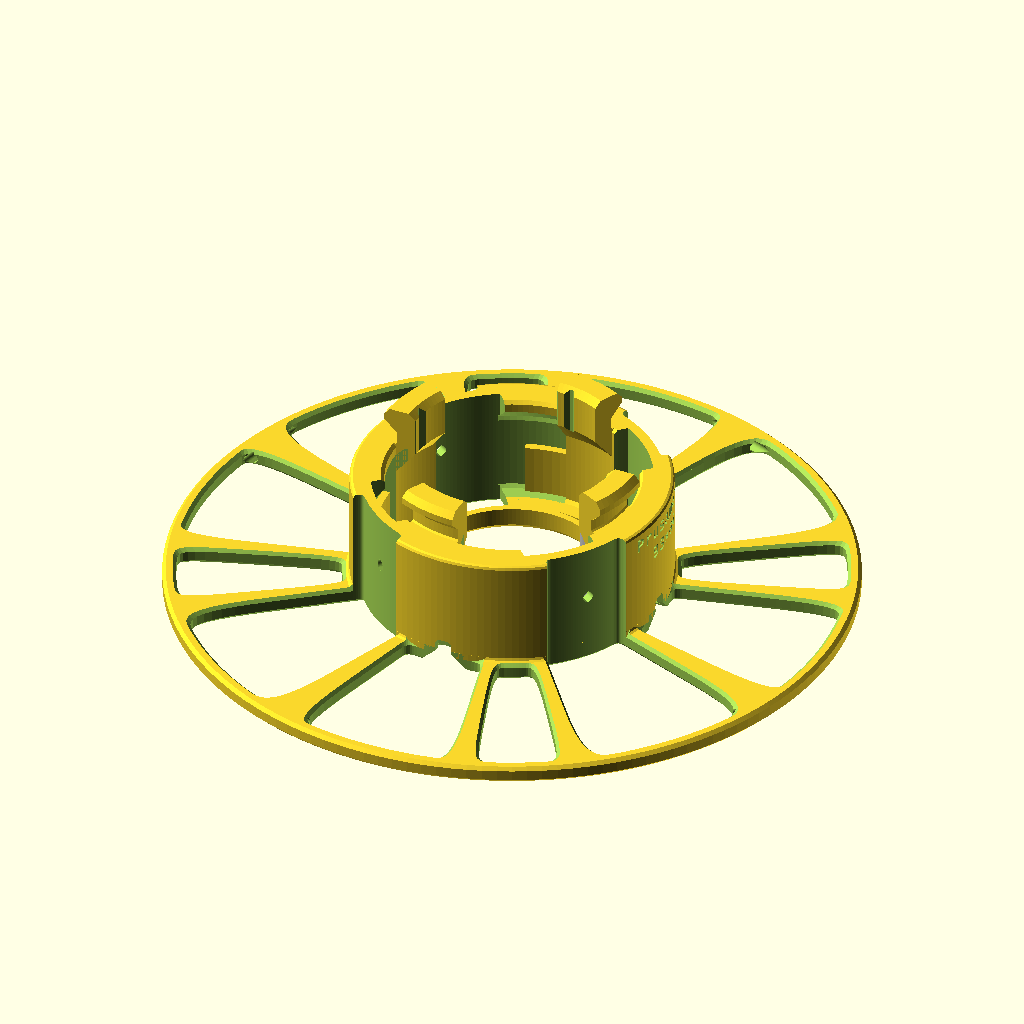
Cell 1: rendered with the file's own defaults.
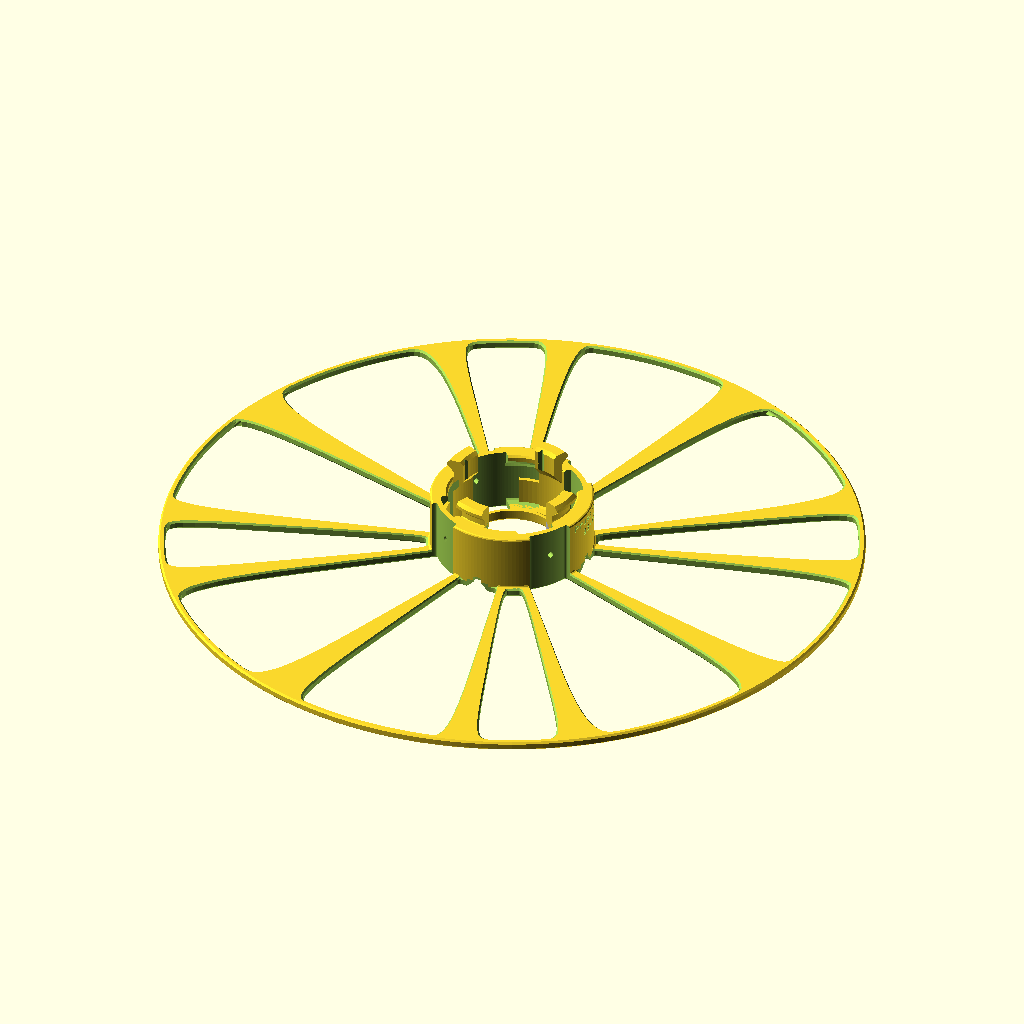
Cell 2: spool_dia = 400 (everything else at default).
All cells are drawn from the same view direction (rotation 55°, 0°, 25°, orthographic, colour scheme Cornfield), but the view is re-fitted for each cell, so position and scale can differ between cells as well as the parameter.
The OpenSCAD source (Alex's Designs/lockspool37.scad):
/*
LockSpool: Parametric, reusable (ONE part printed twice)
by Alex Matulich
Version 3.7, September 2024

This design on Thingiverse: https://www.thingiverse.com/thing:5234368
This design on Prusaprinters: https://www.prusaprinters.org/prints/129989

Lockspool is a reusable filament spool made from a single part printed twice, and joined together with a quick twist, with a snap-lock to hold it in place. The design can be customized to fit any spool-less filament refill coil by adjusting just six parameters.

This design produces spools compatible with MasterSpool (750 g), SlantSpool (1 kg), Filaments.ca EconoFil (1 kg), and other filament refill coils. Parameter values are shown in the table below and in the comments.

Print settings:
* 3 perimeters
* 0 top and bottom layers
* 20% cubic infill
* 0.30 mm layer height ("DRAFT" preset in Slic3r / PrusaSlicer).

Improvements over original and other MasterSpool designs:
* Both halves are the same. Print just one part as many times as you need.
* Quick twist to connect the halves, no multiple turns of a threaded part.

Improvements over SlantSpool:
* Snap-lock mechanism to keep the two halves in place.
* Easy to replace the tie-wraps to remove the refill for storage.
* No large gaps in the hub, the better to wind your own spool if needed.
* Parametric design. CAD file included (you're looking at it).
* Better CC-BY-SA license (SlantSpool has a "no derivatives" restriction).

Improvements over both MasterSpool and SlantSpool:
* Lighter weight, less material, and faster printing (41% faster than original MasterSpool, 24% faster than SlantSpool, both of which use about 1/4 kg of filament just to print one spool!
* Can be printed without top or bottom layers, improving print speed even more while remaining strong.
* Multiple parts stack together neatly on a shelf.

COMPARISONS                 Filament (g)  Time
-------------------------------------------------
750 g refill:
  LockSpool x2, default slicer  181.2     9:40
  LockSpool x2, no top/bottom   165.9     8:02 (3 perimeters)
  LockSpool x2, no top/bottom   138.0     6:54 (2 perimeters)
  MasterSpool (both parts)      276.9    13:38
   https://www.thingiverse.com/thing:2769823
1 kg refill:
  LockSpool x2, default slicer  191.3    10:12
  LockSpool x2, no top/bottom   178.9     8:46
  SlantSpool x2                 255.1    11:28
   https://www.thingiverse.com/thing:2850604
  EconoFil (both parts)         173.7     8:12
   https://www.thingiverse.com/thing:2869973

MasterSpool dimensions from https://cdn.thingiverse.com/assets/f0/b6/80/63/be/MasterSpool_V4_information.pdf
SlantSpool dimensions from https://www.thingiverse.com/thing:2850604
Other dimensions measured from online models.

            Master  Slant  Econ- Fus- SUN- Inland  Para- LeeFung  Prusa- Matter-
Dimension    Spool  Spool  oFil  ion  LU   /eSun   mount 1kg/800g  ment  Hackers
--------------------------------------------------------------------------------
  spool_dia    198   200   200   198  200    200    200    200    200     175
  hub_dia      102   100   74.5   76   79     90    100 90(b)/103  93      82
  bearing_dia  52.5   52   47(a) 48(a) 52     52     52     53     52      52
  inner_width  46.7   62    58    67   57 55.5/57.6  70 57(b)/46   65      62
  numslots       3     4     4     3    3      4(c)   3      3    4(e)      4
  hubindent      3     3     2     2   0(d)    3      3      3      3       2
  hubwall       10    10     7     7    6     10     10    9/10    10       7

(a) EconoFil and Fusion Filaments bearing diameter is made smaller here to compensate for internal structure of LockSpool hub design.
(b) Lee Fung dimensions based on manufacturer's spool dimensions modified by their comments on https://www.thingiverse.com/thing:3582542/comments
(c) Inland and eSun spools are nearly identical. eSun inner_width works for both.
(d) The reusable spool provided by SUNLU is designed to be loose so that tie-wrap channels are not needed. So it is here. If you want channels, use values bearing_dia=50, hubindent=2, hubwall=7
(e) Slots are not needed for Prusament unless you want to remove the coil from the spool.
*/

// ---------- normal settings (refer to table above) ----------

label = "Prusament"; // label for spool hub, leave blank to include only dimensions
spool_dia = 200;        // overall spool diameter, typically 198-200
hub_dia = 93;           // spool hub diameter (so the donut fits around it)
bearing_dia = 52;       // bearing hole diameter, typically 52 except for narrow hubs
inner_width = 65;       // height of refill donut when laying flat on a table
numslots = 4;           // Number of tie-wrap slots (use 3 if you set hubindent to 0)
hubindent = 3;          // depth of tie-wrap slot in the hub
hubwall = 10;           // thickness of hub wall

// ---------- advanced settings ----------

module dummy() {}       // force customizer to stop looking for settings here

display = "print";      // what to display (print, print mini, lock, snap, animate, assembly - all but "print" and "print mini" (for Prusa mini buildplate) are for visualization and debugging)

holechamfer = 1.0;      // chamfer (mm) for holes - this causes the preview to be sluggish; set to 0 to speed up preview, use 1.0 for printing.
chamfer = 1;            // other structural chamfer (no effect on speed)

flange_thickness = 5.0; // MasterSpool & EconoFil=5.6, others=5 (doesn't matter)
slotwidth = 12;         // accommodate tie wraps 2.6 - 8 mm wide (2 mm clearance on each side)
hclearance = 0.25;      // horizontal (radial) clearance for lock pins
vclearance = 0.5;       // vertical clearance between lock pin and lock hole
filament_hole = 3.2;    // diamter of rim-concentric hole for filament storage
fslotwidth = 5;         // horizontal width of filament slot in the hub
fslotlen = 4;           // length of filament slot opening
bearing_min_contact = 5; // minimum contact width of bearing
ehole_side_clearance_angle = 2; // extra angular width on each side of lock pin entry hole
holeanglespace = 5;     // angular space between flange holes (degrees)

// we can violate the 45-degree overhang rule just a little bit
lockoverhang = 44;      // overhang angle (from horizontal) for locking pins
springoverhang = 40;    // overhang angle for snap latch spring
springperimeters = 4;   // number of perimeters for spring (3-5)

// font for dimensioning label on underside
labelfont = "Liberation Mono:style=Bold";
sidefontsize = 4.5;     // font size for side label (top label size is calculated)
label_top = false;      // whether to engrave a label on the top surface
label_side = true;      // whether to engrave a label on the side

filament_winding_hole = true; // whether to add a the hole for starting filament winding

// --------- initialization ----------

pdx = min(1, hubwall/10);   // horizontal distance scaling unit for locking pin profile
pdy = tan(lockoverhang)*pdx; // vertical distance scaling unit for locking pin profile

rimthickness = max(4,2.5+holechamfer); // minimum outer rim thickness after cutting holes
hubht = 0.5*inner_width;    // height of hub above flange
slotr = 0.5*slotwidth;      // tie-wrap slot "radius" (half of slot width)
ohubr = 0.5*hub_dia;        // outer radius of hub
ihubr = ohubr - hubwall;    // inner radius of hub
flangr = 0.5*spool_dia;     // flange radius
bearingr = 0.5*bearing_dia; // bearing radius
bearing_chamfer = max(0.6, min(2, ohubr-16*pdx-bearingr-holechamfer-0.5)); // bearing hole bevel
halfspoolwid = 0.5*inner_width + flange_thickness; // half of spool outer width
topfontsize = min(5, hubwall-3); // top label font size

// arc lengths

pinarc = let(aslot = asin(slotr/ohubr)) (360-6*aslot) / (3*numslots); // lock pin
equalarc = 360/numslots/3 - 2*ehole_side_clearance_angle; // all 3 holes excl clearance
slotarc = hubindent > 0 ? // arc size of hub slot hole
    2*asin(slotr/ohubr) + pinarc/2+2*ehole_side_clearance_angle
    : equalarc;
filholearc = hubindent > 0 ? // arc size of filament slot hole
    2*(360/numslots - (180/numslots+pinarc/4) - 0.5*slotarc) - 2*holeanglespace - 3*ehole_side_clearance_angle
    : equalarc;
xholearc = hubindent > 0 ? // extra hole between slot hole and hub slot hole
    0.5*(360/numslots - filholearc - slotarc)
    : equalarc; 

/* locking pin
 _______
/       \
|        |
|       /
|     /
|    |
|    |
-----+_--- <origin
|     | 
|     |
 \    |
   \  |
     \|
*/
dvclear = vclearance-2*hclearance*pdy;

lockpin_profile = [
    [-hclearance,0.5], [-hclearance+0.5,0], [2*pdx,0], [2*pdx,-12], [-6*pdx,-2], // bottom attachment
    [-6*pdx,10*pdy], [-4*pdx,12*pdy], [2*pdx,12*pdy], [4*pdx-hclearance,10*pdy], [4*pdx-hclearance,8*pdy], [-hclearance, 4*pdy]
];

lhc = hclearance-0.02; // lock hole horizontal clearance (at hub wall) to match entryhole profile

lockhole_profile = [
    [-4*pdx+hclearance, -hubht+0.01], [4*pdx-chamfer+lhc, -hubht+0.01], [4*pdx+lhc,-hubht+chamfer], [4*pdx+lhc,-(9+3*hclearance)*pdy], [4*pdx+3*hclearance, -(8+2*hclearance)*pdy+dvclear], [-4*pdx+hclearance, dvclear]
];

entryhole_profile = [
    [-6*pdx-3*hclearance,-halfspoolwid-1], [4*pdx+3*hclearance,-halfspoolwid-1], [4*pdx+3*hclearance,1], [-6*pdx-3*hclearance, 1]
];

// ---------- end of initialization ----------

// ---------- render the part ----------

if (display == "print") {
    halfspool();
} else if (display == "print mini") { // truncated for Prusa Mini 180x180 build plate
    arc = acos(180/spool_dia);
    for(a=[0:90:271]) rotate([0,0,a]) minkowski() {
        translate([0,0,chamfer]) linear_extrude(flange_thickness-2*chamfer) let(r=spool_dia/2, x=r*cos(arc)-chamfer, y=r*sin(arc)-chamfer) polygon(points=[[x,-y], [x-6+2*chamfer, -y+5], [x-6+2*chamfer, y-5], [x,y]]);
        rotate_extrude(angle=360, $fn=4) polygon(points=[[0,chamfer], [chamfer,0], [0,-chamfer]]);
    }
    halfspool(true);
} else if (display == "lock") {
    translate([0,0,-inner_width/2-flange_thickness]) difference() {
        halfspool();
        cube([spool_dia+2, spool_dia+2, halfspoolwid+24], center=true);
    }
    #translate([0,0,inner_width/2+flange_thickness]) rotate([180,0,8]) difference() {
        halfspool();
        cube([spool_dia+2, spool_dia+2, halfspoolwid+24], center=true);
    }
} else if (display == "snap")
    difference() {
        union() {
            translate([0,0,-0.01])halfspool();
            color("silver") difference() {
                translate([0,0,2*halfspoolwid]) rotate([180,0,0]) halfspool();
                translate([0,0,2*halfspoolwid+1]) cube([spool_dia+2, spool_dia+2, 2*halfspoolwid], center=true);
            }
        }
        cube([spool_dia+2, spool_dia+2, halfspoolwid], center=true);
        translate([-spool_dia, -spool_dia/2-1,-1])
            cube([spool_dia, spool_dia+2, halfspoolwid+20]);
    }
else if (display == "animate") {
    time_pos = [40, 30, 20, 10, 0,
                0, 0, 0, 0, 0, 0, 0, 0,
                0, 10, 20, 30, 40];
    time_ang = let(pa5=pinarc+5) [pa5, pa5, pa5, pa5, pa5,
                3*pa5/4, pa5/2, pa5/4, 0, 0, pa5/4, pa5/2, 3*pa5/4,
                pa5, pa5, pa5, pa5, pa5];
    halfspool();
    t=round(len(time_pos)*$t);
    translate([0,0,2*halfspoolwid+time_pos[t]])
        rotate([0,0,time_ang[t]])
            rotate([180,0,0]) halfspool();
} else if (display == "assembly") {
    aslot = asin(slotr/ohubr)+0;
    pa_c = pinarc+2*ehole_side_clearance_angle;
    halfspool();
    translate([0,0,2*halfspoolwid]) rotate([180,0,pa_c+4/*-42*/]) color("pink") halfspool();
    //rotate([0,0,aslot+pa_c/2-6]) translate([-ohubr,0,halfspoolwid]) cube([slotwidth,slotwidth,slotwidth], center=true);
    //rotate([0,0,0]) translate([-ohubr,0,halfspoolwid]) cube([slotwidth,slotwidth,slotwidth], center=true);
}

// ========== modules ==========

/*
//color("cyan") correctionring(1);
module correctionring(rdiff) {
    rnew = bearingr - rdiff;
    chamfer=bearing_chamfer;
    rotate_extrude(angle=360, $fn=144) translate([bearingr-0.1,0,0])
    polygon(points=[
        [chamfer,0], [chamfer-rdiff,0], [chamfer-2*rdiff,chamfer], [chamfer-2*rdiff, chamfer+4], [0, chamfer+4], [0,chamfer] ]);
}
*/

// ---------- half spool assembly ----------

module halfspool(mini=false) {
    difference() {
        union() {
            difference() {
                union() {
                    halfspool_with_cutouts(mini);
                    translate([0,0,halfspoolwid]) // add lock pins
                        for(a=[0:360/numslots:359]) rotate([0,0,a-pinarc])
                            lockpin();
                }
                translate([0,0,halfspoolwid]) // subtract lock grooves
                    for(a=[0:360/numslots:359]) rotate([0,0,a])
                        lockhole(180/numslots-pinarc/2-3);
            }
            // add in solid structure for filament slot
            for(a=[0:360/numslots:359]) rotate([0,0,a]) filamentslotbody();
        }
        // subtract filament slot hollow volume, snap lock groove
        for(a=[0:360/numslots:359]) rotate([0,0,a]) {
            filamentslothole();
            snaplock(hole=true);
        }
        // subtract label from top
        if (label_top) toplabel();
        if (label_side) sidelabel();
    }
    // add one snap lock latch (just one, not 3 or 4)
    snaplock(hole=false);
}

// ---------- spool flange with cutouts ----------

module halfspool_with_cutouts(mini=false) {
    holemaxr = flangr - rimthickness;

    difference() {
        if (mini)
            intersection() {
                blankhalfspool();
                translate([-90,-90,-1]) cube([180,180,2*hubht]);
            }
        else
            blankhalfspool();

        for (a=[0:360/numslots:359]) {
            // hole at filament slot
            rotate([0,0,a]) flange_hole(filholearc, ohubr, ohubr+4, 0.5*(ohubr+flangr-3), holemaxr, 0.5*filholearc, 0.8*filholearc);
            // hole at hub slot
            rotate([0,0,a+(hubindent>0?180/numslots+pinarc/4:equalarc+ehole_side_clearance_angle)+ehole_side_clearance_angle]) if (hubindent>0) flange_hole(slotarc, ohubr-hubindent, ohubr+3-hubindent, 0.5*(ohubr+flangr-3), holemaxr, 0.8*slotarc, 0.7*slotarc, halfspoolwid); else extrahole();
            // extra hole
            rotate([0,0,a+(hubindent>0 ? 0.5*(filholearc/2+180/numslots+pinarc/4-slotarc/2+ehole_side_clearance_angle) : 2*equalarc+4*ehole_side_clearance_angle)]) extrahole();
            // pin entry hole near bearing
            rotate([0,0,a+180/numslots]) entryhole();
            // filament storage tube near rim
            translate([0,0,flange_thickness/2]) rotate([0,0,a-filholearc/2]) curved_hole(filament_hole/2, holemaxr, filholearc);
            // extra hole in hub for starting a filament winding
            if (filament_winding_hole)
                rotate([0,0,a+180/numslots+10]) translate([ohubr,0,0.5*hubht+flange_thickness]) straight_hole(filament_hole/2, 2*hubwall, true);
        }
    }
    module extrahole() {
        flange_hole(xholearc, ohubr+1+holechamfer, 0.5*(ohubr+flangr), 0.5*(ohubr+flangr), holemaxr, xholearc/2, 0.5*xholearc, outsharp=0.99);
    }
}

// ---------- blank half-spool (bearing, flange, and hub) ----------

module blankhalfspool() {
    bearinght = max(bearing_min_contact, flange_thickness + bearing_chamfer)+0.3;
    bearingoutbevel = min(bearinght=flange_thickness, bearing_chamfer);
    rotate_extrude(angle=360, convexity=6, $fn=144) polygon(points = [
    
        [bearingr+bearing_chamfer, 0],
        [bearingr, bearing_chamfer],
        [bearingr, bearinght],
        [bearingr+2, bearinght],
        [bearingr+2, flange_thickness+bearingoutbevel],
        [bearingr+3+bearingoutbevel, flange_thickness],
    
        [ihubr-chamfer, flange_thickness],
        [ihubr, flange_thickness+chamfer],
        [ihubr, halfspoolwid-chamfer],
        [ihubr+chamfer, halfspoolwid],
        [ohubr-chamfer, halfspoolwid],
        [ohubr-0.33*chamfer, halfspoolwid-0.33*chamfer],
        [ohubr, halfspoolwid-chamfer],
        [ohubr, flange_thickness+chamfer],
        [ohubr+0.33*chamfer, flange_thickness+0.33*chamfer],
        [ohubr+chamfer, flange_thickness],
        
        [flangr-chamfer, flange_thickness],
        [flangr, flange_thickness-chamfer],
        [flangr, chamfer],
        [flangr-chamfer, 0]
    ]);
}

// ---------- enclosure of internal space behind filament slot in hub ----------

fswall = 2;     // wall thickness of space behind filament slot
fsht = min(18, halfspoolwid-14*pdy-2); // internal height of space behind slot
fsarc = 180/numslots-6; // arc length of hollow space behind slot

module filamentslotbody(ht=4) {
    translate([0,0,2]) rotate([0,0,-fsarc/2]) rotate_extrude(angle=fsarc, convexity=4, $fn=96)
        translate([ohubr-ht-2*fswall,0,0]) square(size=[ht+1.5*fswall, fsht]);

}

// ---------- modules related to locking pin (including cutouts) ----------

// locking pin

module lockpin() {
    dr = hubwall/10;
    rotate_extrude(angle=pinarc, convexity=4, $fn=144) translate([ohubr-hubwall,0,halfspoolwid])
        polygon(points=lockpin_profile);
}

// groove to secure locking pin

module lockhole(holearc) {
    rotate([0,0,0]) rotate_extrude(angle=holearc+2, convexity=4, $fn=144) translate([ohubr-hubwall,0,0]) polygon(points = lockhole_profile);
}

module snaplock(hole=false) {
    pwid = 0.45; // width of a perimeter 
    wid = pwid*springperimeters;
    snapwid = 8;
    thispinht = halfspoolwid + lockpin_profile[4][1] - 1;
    otherpinht = halfspoolwid - lockpin_profile[5][1];
    r = ihubr + lockpin_profile[4][0] - 2*hclearance;
    anginc = asin(1 / r);
    arc = min( (otherpinht-flange_thickness)/tan(springoverhang)*360/(2*PI*r), pinarc+4*anginc)-1;
    snapht = thispinht - flange_thickness;
    starta = atan((2+wid)/(r-wid));
    enda = starta + arc;
    dz = tan(springoverhang);
    na = arc / anginc;
    if (hole) {
        hht = lockpin_profile[6][1] - lockpin_profile[3][1] + 1;
        zoff = halfspoolwid + lockpin_profile[3][1];
        translate([0,0,zoff]) {
            rotate([0,0,-4*anginc]) translate([hclearance,0,0]) latch(hht);
            rotate([0,0,1.5*anginc]) translate([hclearance,0,0]) latch(hht);
        }
    } else {
        pts = [
            [r+2, wid], [ihubr+1, wid], [ihubr+1, 0], [r+2, 0],
            for(a=[-90:-10:-179]) [(2+wid)*(1+cos(a))+r-wid-pwid/2, (2+wid)*(1+sin(a))],
            for(a=[starta:3:arc]) [(r-wid)*cos(a), (r-wid)*sin(a)],
            for(a=[arc:-3:starta]) [r*cos(a), r*sin(a)],
            for(a=[180:10:269]) [2*(1+cos(a))+r-pwid/2, 2*(1+sin(a))+wid]
        ];
        color("silver") rotate([0,0,-arc+4*anginc])
        difference() {
            union() {
                translate([0,0,flange_thickness-1])
                    linear_extrude(snapht+1, convexity=6) polygon(points=pts);
                translate([0,0,flange_thickness-1])
                    rotate([0,0,arc]) latch(snapht+2);
            }
            for(n=[na+4:-1:1]) let(a=n*anginc, z=otherpinht+dz*(n-na))
                rotate([0,0,a]) translate([r-wid-1,0,z]) rotate([0,90,0])linear_extrude(wid+4) polygon(points=[[-1.2*dz, 1.2], [hubht,1.2], [hubht,0], [0,0]]);
        }
    }
    module latch(xht, outdent=1.5) {
        latchpts = let(rlatch = r+outdent) [
            for(a=[-4*anginc:anginc:4*anginc]) [(r-wid)*cos(a), (r-wid)*sin(a)],
            [(r-wid)*cos(4*anginc), (r-wid)*sin(4*anginc)],
            [rlatch*cos(0.5*anginc), rlatch*sin(0.5*anginc)],
            [rlatch*cos(-0.5*anginc), rlatch*sin(-0.5*anginc)]
        ];
        linear_extrude(xht) polygon(points=latchpts);
    }
}
//snaplock(36.25);
//snaplock(36.25, true);

// ---------- modules for cutouts ----------

// generalized flange hole, modeled as a sort of flared spoke with bezier cubic curves on the corners
// angle = angular span of hole
// r1 = minimum radius
// r2 = second radius where the inner corner curves end
// r3 = third radius where the outer corner curves start
// r4 = maximum radius of hole
// r1arc = arc length of inner edge (r1) of hole that conforms to a circle (smaller than angle, to allow for curved corners)
// r4arc = arc length of outer edge (r4) of hole that conforms to a circle)
// ht = height of material in which to make this hole
// insharp = sharpness of curves near hub
// outsharp = sharpness of curves near rim
// test = set to true to visualize the control points on the shape
//        for example:
//        flange_hole(20, 47, 55, 75, 100, 5, 15, true);

module flange_hole(angle, r1, r2, r3, r4, r1arc, r4arc, ht=flange_thickness, insharp=0.9, outsharp=0.75, test=false) {
    ang = 0.5*angle;    // half of angular sweep
    r1a = 0.5*r1arc;    // half arc at r1
    r4a = 0.5*r4arc;    // half arc at r4
    sharp1 = insharp;   // sharpness at inner corners
    sharp4 = outsharp;  // sharpness at outer corners
    midx = 0.5*(r1+r4);
    // bezier control points
    cp1 = [
        [r1*cos(r1a)-midx, r1*sin(r1a)],
        let(da = sharp1*(ang-r1a), rn = r1/cos(da)) [rn*cos(r1a+da)-midx, rn*sin(r1a+da)],
        let(rn = r1+(1-sharp1)*(r2-r1)) [rn*cos(ang)-midx, rn*sin(ang)],
        [r2*cos(ang)-midx, r2*sin(ang)]
    ];
    cp2 = [
        [r3*cos(ang)-midx, r3*sin(ang)],
        let(rn = r3+sharp4*(r4-r3)) [rn*cos(ang)-midx, rn*sin(ang)],
        let(da = sharp4*(ang-r4a), rn = r4/cos(da)) [rn*cos(r4a+da)-midx, rn*sin(r4a+da)],
        [r4*cos(r4a)-midx, r4*sin(r4a)]
    ];
    cp3 = [
        [cp2[3][0], -cp2[3][1]],
        [cp2[2][0], -cp2[2][1]],
        [cp2[1][0], -cp2[1][1]],
        [cp2[0][0], -cp2[0][1]]
    ];
    cp4 = [
        [cp1[3][0], -cp1[3][1]],
        [cp1[2][0], -cp1[2][1]],
        [cp1[1][0], -cp1[1][1]],
        [cp1[0][0], -cp1[0][1]]
    ];
    polypoints = [
        if (r1a > 0) for(a=[-r1a:1:r1a]) [r1*cos(a)-midx, r1*sin(a)],
        for(t=[0:0.1:0.99]) bezier_point2d(t, cp1),
        for(t=[0:0.1:0.99]) bezier_point2d(t, cp2),
        if (r4a > 0) for(a=[r4a:-1:-r4a]) [r4*cos(a)-midx, r4*sin(a)],
        for(t=[0:0.1:1.01]) bezier_point2d(t, cp3),
        for(t=[0:0.1:1.01]) bezier_point2d(t, cp4)
    ];
    
    if (test) {
        translate([midx,0,0]) {
            linear_extrude(flange_thickness+1) polygon(points=polypoints);
            plotcp(cp1);
            plotcp(cp2);
            plotcp(cp3);
            plotcp(cp4);
        }
    } else {
        translate([midx,0,-0.01]) linear_extrude(ht+1.02) polygon(points=polypoints);
        if (holechamfer > 0) {
            xscl = (r4-r1+4*holechamfer) / (r4-r1);
            yscl = (cp2[1][1]+2*holechamfer) / cp2[1][1];
            translate([midx,0,holechamfer+0.01]) rotate([180,0,0]) linear_extrude(2*holechamfer, scale=[xscl,yscl]) polygon(points=polypoints);
            difference() {
                translate([midx, 0, flange_thickness-holechamfer]) linear_extrude(2*holechamfer, scale=[xscl,yscl]) polygon(points=polypoints);
                if(r1 < ohubr+1) {
                    cutdepth = ohubr+2*holechamfer-r1;
                    translate([0,0,flange_thickness-2*holechamfer]) rotate([0,0,-ang-3]) rotate_extrude(angle=angle+6, convexity=4, $fn=144) translate([ohubr-cutdepth+0.01,0,0]) square(size=[cutdepth,3*holechamfer]);
                }
            }
        }
    }
    module plotcp(cp) {
        for(i=[0:3]) color("red") translate([cp[i][0],cp[i][1],0]) cylinder(5, d=1);
    }

}

// entry hole for locking pin (through whole hub, enters from top or bottom)

module entryhole() {
    pa = pinarc + 2*ehole_side_clearance_angle;
    ha = 0.5*pa; // half arc
    or = ohubr - 6*pdx; // outer radius of hole (pin already clear by hclearance)
    ir = or - 10*pdx - hclearance; // inner radius of hole;

    cosha = cos(ha);
    sinha = sin(ha);

    x0=or*cosha;
    y0=or*sinha;
    x1=ir*cosha;
    y1=ir*sinha;

    midx = 0.5*(or+x1);

    translate([0,0,-1]) linear_extrude(halfspoolwid+2, convexity=4)
        entryholepolygon();
    if (holechamfer > 0) {
        sclx = (or-x1+4*holechamfer) / (or-x1);
        scly = (y0+2*holechamfer) / y0;
        translate([midx,0,holechamfer]) rotate([180,0,0]) linear_extrude(2, scale=[sclx,scly], convexity=4) translate([-midx,0,0]) entryholepolygon();
    }
    module entryholepolygon() {
        q=y0-y1;
        steps = 10;
        polygon(points=[
            for(a=[-ha:ha/steps:ha-0.01]) [or*cos(a), or*sin(a)],
            for(t=[0:0.05:0.99])
                bezier_point2d(t, [[x0,y0], [x0-hubwall/2,y0], [x1-q*sinha, y1+q*cosha], [x1,y1]]),
            for(a=[ha:-ha/steps:0.01-ha]) [ir*cos(a), ir*sin(a)],
            for(t=[0:0.05:0.99])
                bezier_point2d(t, [[x1,-y1], [x1-q*sinha, -y1-q*cosha], [x0-hubwall/2,-y0], [x0,-y0]])
        ]);
    }
}

// cutout for filament slot in the hub, including bevel and internal hollow space

module filamentslothole(ht=fslotlen, width=fslotwidth) {
    w = 0.5*width;
    xb = -flange_thickness; // bottom of slot
    xt = xb-ht;             // top of slot
    basew = w+(1-xb)/pdy;
    translate([ohubr-2*fswall-0.5*ht,0,0]) {
        rotate([0,90,0]) linear_extrude(2*fswall+1.5*ht, convexity=4)
            polygon(points=[
                [xt,0], [xt,w-1], [xt+1,w], [xb,w], [1,basew],
                [1,-basew], [xb,-w], [xt+1,-w], [xt,1-w]
            ]);
        translate([0,0,-1]) scale([0.618,1,1]) cylinder(4, r1=basew, r2=basew-4/pdy, $fn=32);
    }
    translate([0,0,2])
        rotate([0,0,-(fsarc-4)/2]) rotate_extrude(angle=fsarc-4, convexity=4, $fn=96)
            translate([ohubr-fswall-ht, 0, 0])
                square(size=[ht, fsht-1]);
}

// text label of hub size on top surface

module toplabel() {
    fontspc = 0.8*topfontsize;
    size_label = str(round(hub_dia), "×", round(inner_width));
    charangle = 2*atan(0.5*fontspc / ihubr);
    labelr = 0.5*(ihubr+ohubr);//bearingr+bearing_chamfer+0.5;
    labelarc = charangle * (len(size_label) - 1);
    for(n=[0:len(size_label)-1])
        let(a=0.5*labelarc-n*charangle)
            rotate([0,0,a]) translate([labelr, 0, halfspoolwid-1])
                rotate([0,0,-90])// rotate([0,180,0])
                    linear_extrude(2, convexity=6) text(size_label[n], size=topfontsize, font=labelfont, halign="center", valign="center");
}

// text label of hub size on side

module sidelabel() {
    circle_label(label, halfspoolwid-1.5*sidefontsize);
    size_label = str(round(hub_dia), "×", round(inner_width));
    circle_label(size_label, halfspoolwid-3*sidefontsize);
}

module circle_label(txt, baseheight) {
    fontspc = 0.82*sidefontsize;
    charangle = 1.1*2*asin(0.5*fontspc / ohubr);
    labelarc = charangle * (len(txt) - 1);
    canvasarc = slotarc + xholearc + 2*ehole_side_clearance_angle;
    castart = -0.5*slotarc-ehole_side_clearance_angle;
    midcanvas = castart + 0.5*canvasarc;
    labelstart = midcanvas - labelarc/2;
    for(n=[0:len(txt)-1])
        let(a=labelstart+n*charangle)
            rotate([0,0,a]) translate([ohubr-0.6, 0, baseheight])
                rotate([90,0,90])
                    linear_extrude(2, convexity=6) text(txt[n], size=sidefontsize, font=labelfont, halign="center", valign="baseline");
}

// straight horizontal hole, intended for penetration in hub

module straight_hole(rhole, length, center=false) {
    translate([center ? -0.5*length : 0, 0, 0])
        rotate([90,0,0]) rotate([0,90,0])
            linear_extrude(length) horizontal_hole_profile(r=rhole);
}

// curved hole, intended for just inside of spool rim

module curved_hole(rhole, rmax, arc, fn=144) {
    rotate([0,0,-0.5*arc]) rotate_extrude(angle=arc, convexity=4, $fn=fn)
        translate([rmax-rhole,0,0])
            horizontal_hole_profile(r=rhole);
}

// horizontal hole profile
// This creates a hole that should not be intruded by layer bridging or layer edge rounding at the top and bottom, accounting for the allowable overhang angle. As an example, at 3mm in diameter with 0.30mm layer height, this profile prints as a round hole using (or at least fits a round rod).

module horizontal_hole_profile(d=3, r=0, ang=40, layerht=0.3) {
    dia = d > 0 ? d : 2*r;
    rd = r > 0 ? r : d/2;
    bottom_tan_angle = acos(rd/(rd+layerht));
    xb = rd*sin(bottom_tan_angle);
    yb = rd*cos(bottom_tan_angle);
    xt = rd*sin(ang);
    yt = rd*cos(ang);
    m = -tan(ang); // slope in line y = m*x + b
    b = yt - m * xt;
    d = (rd+layerht-b) / m;
    polygon(points = [
        [-d, rd+layerht], [d, rd+layerht], [xt, yt],
        for(a = [90-ang:-5:-90+bottom_tan_angle]) [rd*cos(a), rd*sin(a)],
        [xb, -yb], [0, -rd-layerht], [-xb, -yb],
        for(a = [265-bottom_tan_angle:-5:90+ang]) [rd*cos(a), rd*sin(a)]
    ]);
}

// ========== functions ==========

// ---------- Bezier cubic curve ----------

// get an x,y coordinate of a cubic Bezier curve given 4 x,y control points given in the array p[][]
function bezier_point2d(t, p) = [ // t=0...1, p=array of 4 [x,y] control points
    bezier_coordinate(t, p[0][0],p[1][0],p[2][0],p[3][0]),
    bezier_coordinate(t, p[0][1],p[1][1],p[2][1],p[3][1])
];

// return coordinate of Bezier curve at location t in the interval 0...1
// called twice by bezier_point2d(), once to pass x-coordinate coefficients and again to pass y-coordinate coefficients
function bezier_coordinate(t, n0, n1, n2, n3) =
    n0*pow((1-t), 3) + 3*n1*t*pow((1-t), 2) + 3*n2*pow(t, 2) * (1-t) + n3*pow(t, 3);
Customizer parameters (derived from the source; name, type, default, range or options):
label: string, default "Prusament"
spool_dia: number, default 200
hub_dia: number, default 93
bearing_dia: number, default 52
inner_width: number, default 65
numslots: number, default 4
hubindent: number, default 3
hubwall: number, default 10
